Labelled photos from "datasets_masked", an image-classification folder in yaman1444/master-reseach. The possible labels are: benign, malignant, normal.

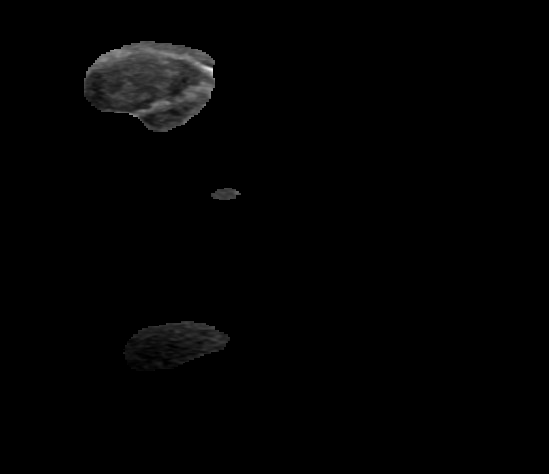
Label: malignant

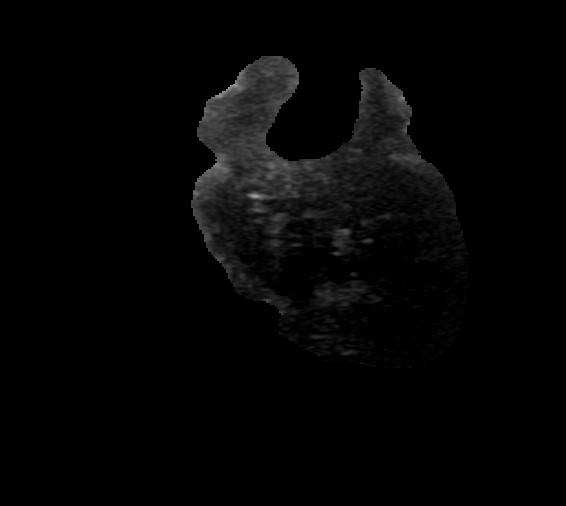
Label: malignant

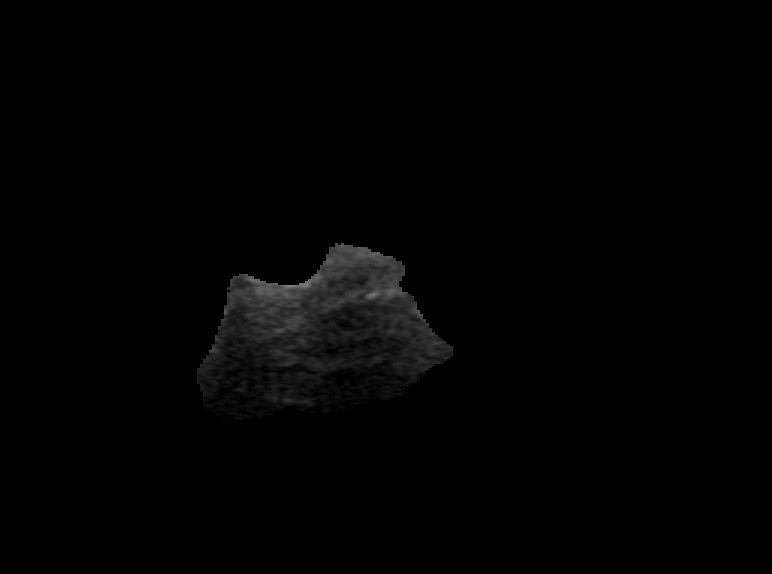
Label: benign

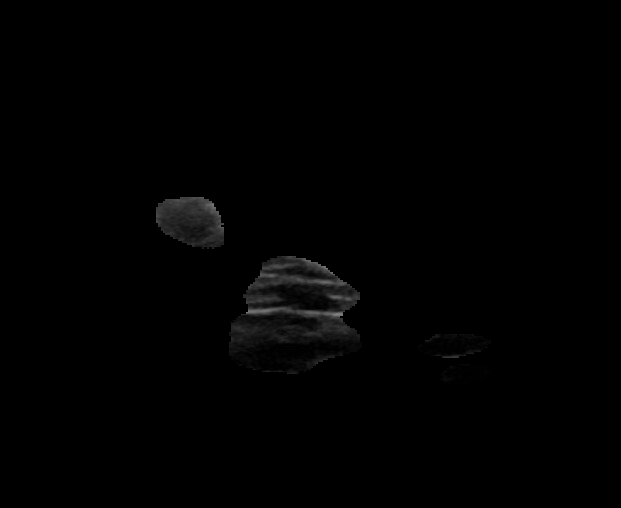
Label: benign

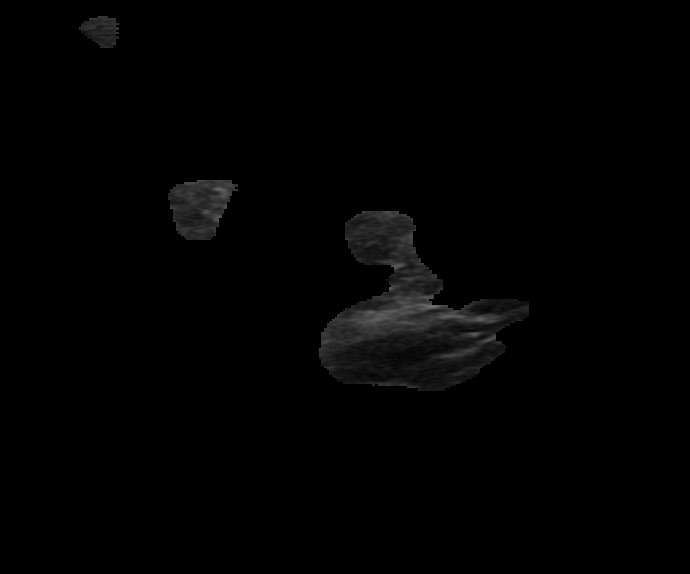
Label: normal

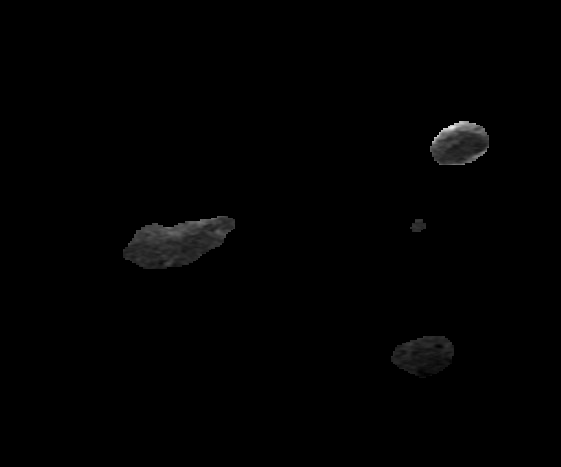
Label: benign
